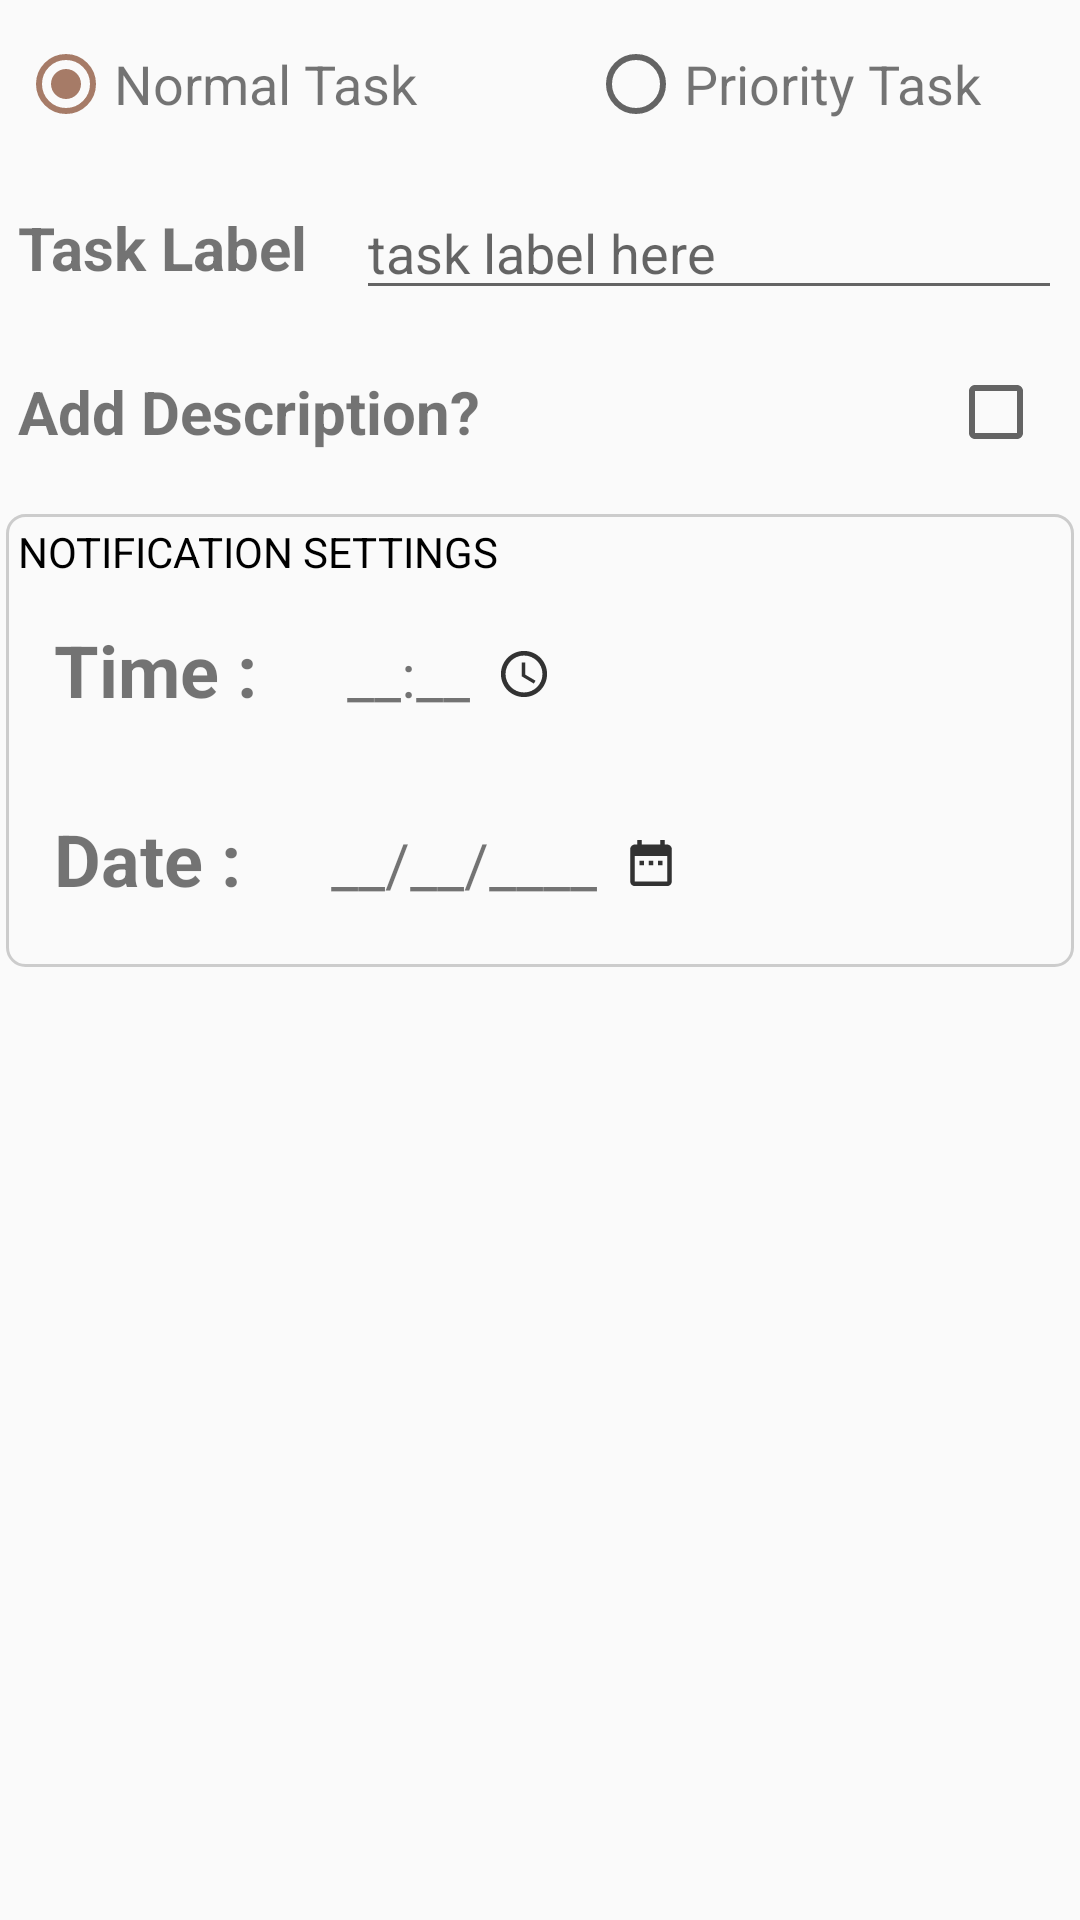

Write the Android layout XML for this screen, with the resource values it uses.
<!-- AndroidManifest.xml: application theme AppTheme -->
<!-- res/layout/layout_dialog.xml -->
<?xml version="1.0" encoding="utf-8"?>
<ScrollView xmlns:android="http://schemas.android.com/apk/res/android"
    android:layout_height="match_parent"
    android:layout_width="match_parent">
    <LinearLayout
        android:orientation="vertical"
        android:layout_width="match_parent"
        android:layout_height="match_parent">
        <RadioGroup
            android:layout_width="match_parent"
            android:layout_height="wrap_content"
            android:orientation="horizontal"
            android:layout_marginTop="12dp"
            android:layout_marginStart="6dp"
            android:layout_marginEnd="6dp"
            android:layout_marginBottom="6dp">
            <RadioButton
                android:layout_width="wrap_content"
                android:layout_height="wrap_content"
                android:id="@+id/normalTask"
                android:checked="true"/>
            <TextView
                android:layout_weight="1"
                android:id="@+id/normalTaskText"
                android:layout_width="wrap_content"
                android:layout_height="match_parent"
                android:gravity="center_vertical"
                android:textSize="18sp"
                android:text="Normal Task" />
            <RadioButton
                android:id="@+id/priorityTask"
                android:layout_width="wrap_content"
                android:layout_height="wrap_content"
                android:layout_marginStart="30dp"/>
            <TextView
                android:layout_weight="1"
                android:id="@+id/priorityTaskText"
                android:layout_width="wrap_content"
                android:layout_height="match_parent"
                android:gravity="center_vertical"
                android:textSize="18sp"
                android:text="Priority Task"/>
        </RadioGroup>
        <LinearLayout
            android:layout_width="match_parent"
            android:layout_height="wrap_content"
            android:layout_marginTop="12dp"
            android:layout_marginStart="6dp"
            android:layout_marginEnd="6dp"
            android:layout_marginBottom="6dp">
            <TextView
                android:layout_width="0dp"
                android:gravity="center_vertical"
                android:layout_weight="5"
                android:layout_height="match_parent"
                android:maxLines="1"
                android:text="Task Label"
                android:textSize="20sp"
                android:textStyle="bold"/>
            <EditText
                android:id="@+id/label"
                android:inputType="text"
                android:layout_width="0dp"
                android:layout_marginStart="6dp"
                android:layout_weight="11"
                android:layout_height="wrap_content"
                android:maxLines="1"
                android:hint="task label here"/>
        </LinearLayout>

        <LinearLayout
            android:layout_width="match_parent"
            android:layout_height="wrap_content"
            android:layout_marginTop="12dp"
            android:layout_marginStart="6dp"
            android:layout_marginEnd="6dp"
            android:layout_marginBottom="6dp">
            <TextView
                android:layout_width="wrap_content"
                android:gravity="center_vertical"
                android:layout_height="match_parent"
                android:maxLines="1"
                android:text="Add Description?"
                android:textSize="20sp"
                android:textStyle="bold"/>
            <LinearLayout
                android:layout_width="0dp"
                android:layout_weight="1"
                android:layout_height="wrap_content"/>
            <CheckBox
                android:layout_width="wrap_content"
                android:layout_height="wrap_content"
                android:id="@+id/checkBox"
                android:layout_marginEnd="6dp"/>
        </LinearLayout>

        <EditText
            android:id="@+id/desc"
            android:gravity="top"
            android:layout_width="match_parent"
            android:layout_height="wrap_content"
            android:layout_margin="12dp"
            android:hint="task description here \n 200 characters max)"
            android:visibility="gone"
            android:minLines="3"
            android:maxLines="3"
            android:maxLength="200"/>

        <LinearLayout
            android:layout_width="match_parent"
            android:layout_height="wrap_content"
            android:orientation="vertical"
            android:background="@drawable/customborder"
            android:layout_marginTop="12dp"
            android:layout_marginStart="2dp"
            android:layout_marginEnd="2dp"
            android:layout_marginBottom="2dp">
            <TextView
                android:layout_width="wrap_content"
                android:layout_height="wrap_content"
                android:layout_margin="0dp"
                android:text="NOTIFICATION SETTINGS"
                android:textColor="#000"/>
            <LinearLayout
                android:layout_width="match_parent"
                android:layout_height="wrap_content"
                android:layout_margin="12dp">
                <TextView
                    android:layout_width="wrap_content"
                    android:layout_height="wrap_content"
                    android:textStyle="bold"
                    android:textSize="24sp"
                    android:text="Time : "
                    android:gravity="center_vertical"/>
                <TextView
                    android:id="@+id/timeTextView"
                    android:layout_width="wrap_content"
                    android:layout_height="wrap_content"
                    android:layout_marginStart="18dp"
                    android:textSize="20sp"
                    android:padding="6dp"
                    android:drawablePadding="6dp"
                    android:text="__:__"
                    android:drawableRight="@drawable/time_pick"/>
            </LinearLayout>

            <LinearLayout
                android:layout_width="match_parent"
                android:layout_height="wrap_content"
                android:layout_margin="12dp">
                <TextView
                    android:layout_width="wrap_content"
                    android:layout_height="wrap_content"
                    android:gravity="center_vertical"
                    android:textStyle="bold"
                    android:textSize="24sp"
                    android:text="Date : "/>
                <TextView
                    android:id="@+id/dateTextView"
                    android:layout_width="wrap_content"
                    android:layout_height="wrap_content"
                    android:layout_marginStart="18dp"
                    android:textSize="20sp"
                    android:padding="6dp"
                    android:drawablePadding="6dp"
                    android:text="__/__/____"
                    android:drawableRight="@drawable/date_pick"/>

            </LinearLayout>
        </LinearLayout>

    </LinearLayout>
</ScrollView>
<!-- resources referenced by this layout -->
<resources>
  <!-- drawable customborder (drawable-v24) -->
  <?xml version="1.0" encoding="utf-8"?>
  <shape xmlns:android="http://schemas.android.com/apk/res/android"
      android:shape="rectangle">
      <corners android:radius="6dp"/>
      <padding android:left="4dp" android:right="4dp"
          android:bottom="3dp" android:top="3dp"/>
      <stroke android:width="1dp" android:color="#CCCCCC"/>
  
  </shape>
  <!-- drawable date_pick (drawable-anydpi) -->
  <vector xmlns:android="http://schemas.android.com/apk/res/android"
      android:width="24dp"
      android:height="24dp"
      android:viewportWidth="31.2"
      android:viewportHeight="31.2"
      android:tint="#000000"
      android:alpha="0.8">
    <group android:translateX="3.6"
        android:translateY="3.6">
        <path
            android:fillColor="#FF000000"
            android:pathData="M9,11L7,11v2h2v-2zM13,11h-2v2h2v-2zM17,11h-2v2h2v-2zM19,4h-1L18,2h-2v2L8,4L8,2L6,2v2L5,4c-1.11,0 -1.99,0.9 -1.99,2L3,20c0,1.1 0.89,2 2,2h14c1.1,0 2,-0.9 2,-2L21,6c0,-1.1 -0.9,-2 -2,-2zM19,20L5,20L5,9h14v11z"/>
    </group>
  </vector>
  <!-- drawable time_pick (drawable-anydpi) -->
  <vector xmlns:android="http://schemas.android.com/apk/res/android"
      android:width="24dp"
      android:height="24dp"
      android:viewportWidth="31.2"
      android:viewportHeight="31.2"
      android:tint="#000000"
      android:alpha="0.8">
    <group android:translateX="3.6"
        android:translateY="3.6">
        <path
            android:fillColor="#FF000000"
            android:pathData="M11.99,2C6.47,2 2,6.48 2,12s4.47,10 9.99,10C17.52,22 22,17.52 22,12S17.52,2 11.99,2zM12,20c-4.42,0 -8,-3.58 -8,-8s3.58,-8 8,-8 8,3.58 8,8 -3.58,8 -8,8zM12.5,7H11v6l5.25,3.15 0.75,-1.23 -4.5,-2.67z"/>
    </group>
  </vector>
  <style name="AppTheme" parent="Theme.AppCompat.Light.DarkActionBar">
          
          <item name="colorPrimary">@color/colorPrimary</item>
          <item name="colorPrimaryDark">@color/colorPrimaryDark</item>
          <item name="colorAccent">@color/colorAccent</item>
      </style>
  <color name="colorPrimary">#3439C2</color>
  <color name="colorPrimaryDark">#2F33A8</color>
  <color name="colorAccent">#A67B67</color>
</resources>
